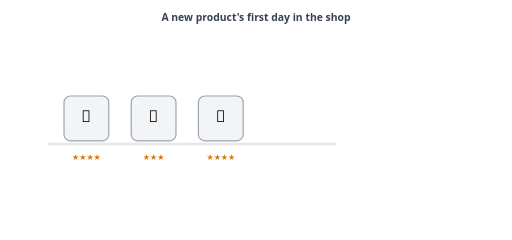
t = 0.00 s
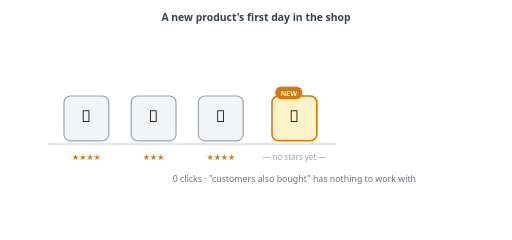
t = 1.65 s
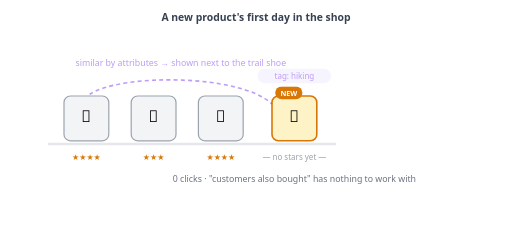
t = 3.30 s
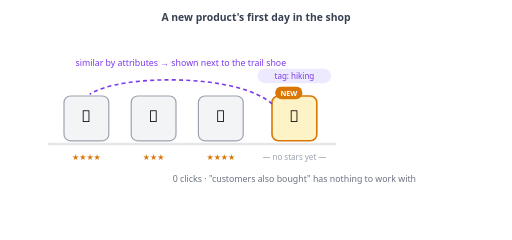
t = 4.80 s
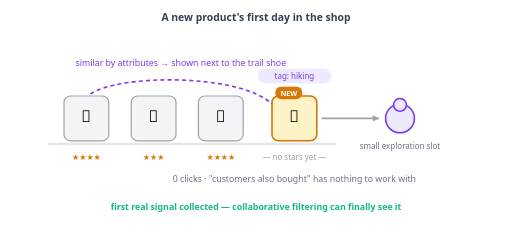
t = 6.70 s
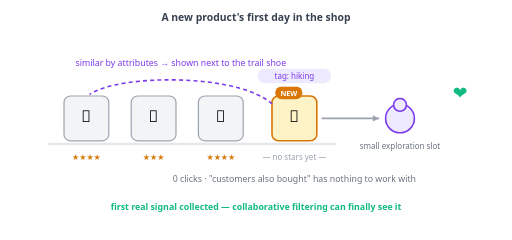
t = 8.40 s

The animated SVG that drew these frames (rendered in a browser with its animation timeline set to each time). Animation: 6 CSS @keyframes rules; one cycle of 10.00 s, repeats indefinitely.

<svg xmlns="http://www.w3.org/2000/svg" viewBox="0 0 640 300" font-family="system-ui,sans-serif">
  <!-- Item cold start in an e-shop: NEW product arrives → tag links it to a similar
       product → gets recommended → first ❤. 10s loop, three phases. -->
  <style>
    .ph { opacity: 0; animation: ph 10s ease-in-out infinite; }
    .p1 { animation-name: ph1; } .p2 { animation-name: ph2; } .p3 { animation-name: ph3; }
    @keyframes ph1 { 0%,4% {opacity:0} 8%,92% {opacity:1} 97%,100% {opacity:0} }
    @keyframes ph2 { 0%,30% {opacity:0} 36%,92% {opacity:1} 97%,100% {opacity:0} }
    @keyframes ph3 { 0%,60% {opacity:0} 66%,92% {opacity:1} 97%,100% {opacity:0} }
    .slide { animation: slide 10s ease-in-out infinite; }
    @keyframes slide { 0%,3% {transform:translateX(-140px);opacity:0} 10% {opacity:1}
                       12%,92% {transform:translateX(0);opacity:1} 97%,100% {transform:translateX(0);opacity:0} }
    .dash { stroke-dasharray: 5 4; animation: dashmove 1.2s linear infinite; }
    @keyframes dashmove { to { stroke-dashoffset: -9; } }
    .pop { animation: pop 10s ease-in-out infinite; transform-origin: 566px 118px; }
    @keyframes pop { 0%,70% {opacity:0; transform:scale(.4)} 76%,92% {opacity:1; transform:scale(1)} 97%,100% {opacity:0} }
  </style>

  <text x="320" y="26" text-anchor="middle" font-size="13" font-weight="700" fill="#374151">A new product's first day in the shop</text>

  <!-- shelf of known products -->
  <line x1="60" y1="180" x2="420" y2="180" stroke="#E5E7EB" stroke-width="3"/>
  <g>
    <rect x="80" y="120" width="56" height="56" rx="8" fill="#F3F4F6" stroke="#9CA3AF" stroke-width="1.5"/>
    <text x="108" y="152" text-anchor="middle" font-size="20">👟</text>
    <text x="108" y="200" text-anchor="middle" font-size="10" fill="#D97706">★★★★</text>
    <rect x="164" y="120" width="56" height="56" rx="8" fill="#F3F4F6" stroke="#9CA3AF" stroke-width="1.5"/>
    <text x="192" y="152" text-anchor="middle" font-size="20">🎒</text>
    <text x="192" y="200" text-anchor="middle" font-size="10" fill="#D97706">★★★</text>
    <rect x="248" y="120" width="56" height="56" rx="8" fill="#F3F4F6" stroke="#9CA3AF" stroke-width="1.5"/>
    <text x="276" y="152" text-anchor="middle" font-size="20">🧦</text>
    <text x="276" y="200" text-anchor="middle" font-size="10" fill="#D97706">★★★★</text>
  </g>

  <!-- phase 1: the NEW product slides in with no stars -->
  <g class="slide">
    <rect x="340" y="120" width="56" height="56" rx="8" fill="#FEF3C7" stroke="#D97706" stroke-width="2"/>
    <text x="368" y="152" text-anchor="middle" font-size="20">🥾</text>
    <rect x="344" y="108" width="34" height="16" rx="8" fill="#D97706"/>
    <text x="361" y="120" text-anchor="middle" font-size="9" font-weight="700" fill="#fff">NEW</text>
    <text x="368" y="200" text-anchor="middle" font-size="10" fill="#9CA3AF">— no stars yet —</text>
  </g>
  <text class="ph p1" x="368" y="228" text-anchor="middle" font-size="11" fill="#6B7280">0 clicks · "customers also bought" has nothing to work with</text>

  <!-- phase 2: content tag bridges to the similar product -->
  <g class="ph p2">
    <rect x="322" y="86" width="92" height="18" rx="9" fill="#EDE9FE"/>
    <text x="368" y="99" text-anchor="middle" font-size="10" fill="#7C3AED">tag: hiking</text>
    <path class="dash" d="M340 130 C 300 92, 150 92, 112 118" fill="none" stroke="#7C3AED" stroke-width="2"/>
    <text x="226" y="82" text-anchor="middle" font-size="11" fill="#7C3AED">similar by attributes → shown next to the trail shoe</text>
  </g>

  <!-- phase 3: recommended to a shopper, first heart -->
  <g class="ph p3">
    <circle cx="500" cy="148" r="18" fill="#EDE9FE" stroke="#7C3AED" stroke-width="2"/>
    <circle cx="500" cy="131" r="8" fill="#EDE9FE" stroke="#7C3AED" stroke-width="2"/>
    <line x1="402" y1="148" x2="474" y2="148" stroke="#9CA3AF" stroke-width="2"/>
    <path d="M474 148 l-8 -4 v8 z" fill="#9CA3AF"/>
    <text x="500" y="186" text-anchor="middle" font-size="10" fill="#6B7280">small exploration slot</text>
  </g>
  <text class="pop" x="566" y="124" font-size="22" fill="#10B981">❤</text>
  <text class="ph p3" x="320" y="262" text-anchor="middle" font-size="11" font-weight="600" fill="#10B981">first real signal collected — collaborative filtering can finally see it</text>
</svg>
